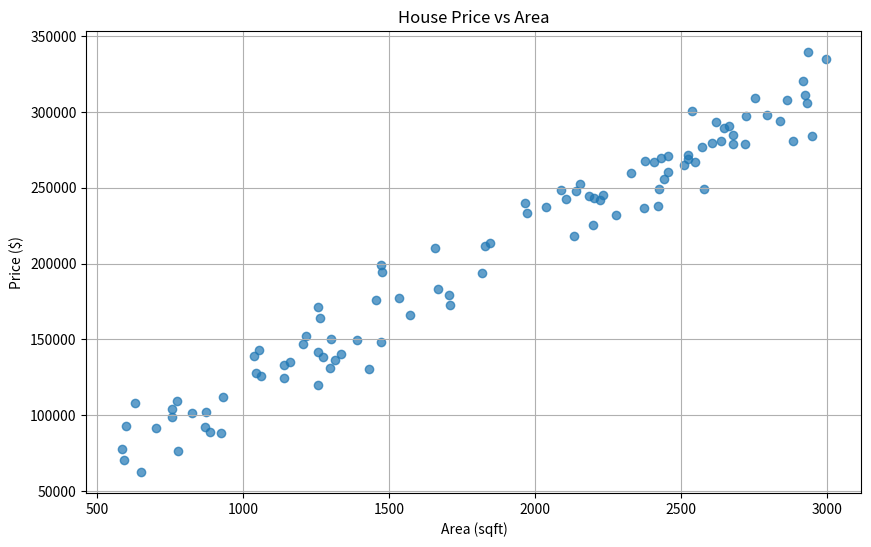
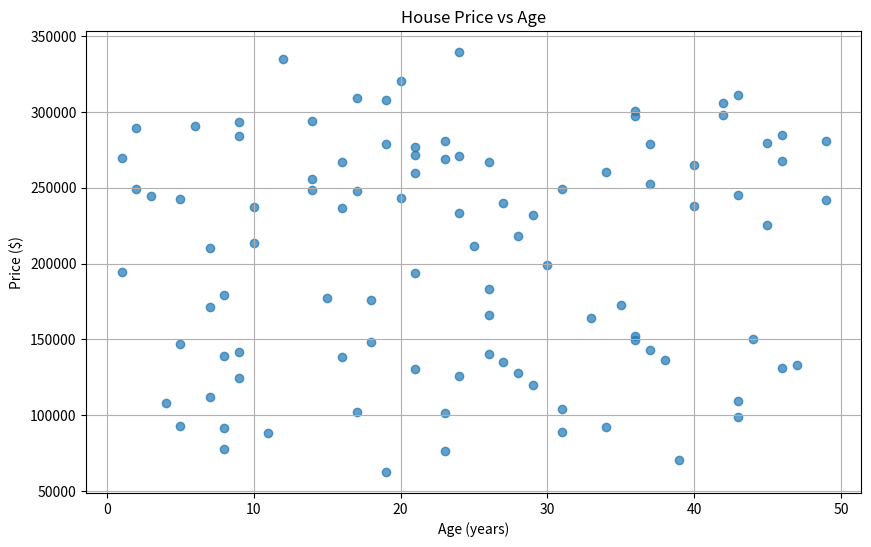

Write Python code to recreate these figures, in order.
import numpy as np
import pandas as pd
import matplotlib.pyplot as plt

# Generate random data for demonstration
np.random.seed(0)
num_samples = 100
area = np.random.randint(500, 3000, num_samples)  # House area in square feet
bedrooms = np.random.randint(1, 6, num_samples)   # Number of bedrooms
bathrooms = np.random.randint(1, 4, num_samples)  # Number of bathrooms
age = np.random.randint(1, 50, num_samples)       # Age of the house in years
price = 100 * area + 5000 * bedrooms + 7000 * bathrooms - 300 * age + np.random.normal(0, 10000, num_samples)

# Create DataFrame
data = pd.DataFrame({
    'Area': area,
    'Bedrooms': bedrooms,
    'Bathrooms': bathrooms,
    'Age': age,
    'Price': price
})

# Basic data analysis
print("Data Summary:")
print(data.describe())

# Correlation analysis
correlation = data.corr()
print("\nCorrelation Matrix:")
print(correlation)

# Visualization
plt.figure(figsize=(10, 6))
plt.scatter(data['Area'], data['Price'], alpha=0.7)
plt.title('House Price vs Area')
plt.xlabel('Area (sqft)')
plt.ylabel('Price ($)')
plt.grid(True)
plt.show()

plt.figure(figsize=(10, 6))
plt.scatter(data['Age'], data['Price'], alpha=0.7)
plt.title('House Price vs Age')
plt.xlabel('Age (years)')
plt.ylabel('Price ($)')
plt.grid(True)
plt.show()
